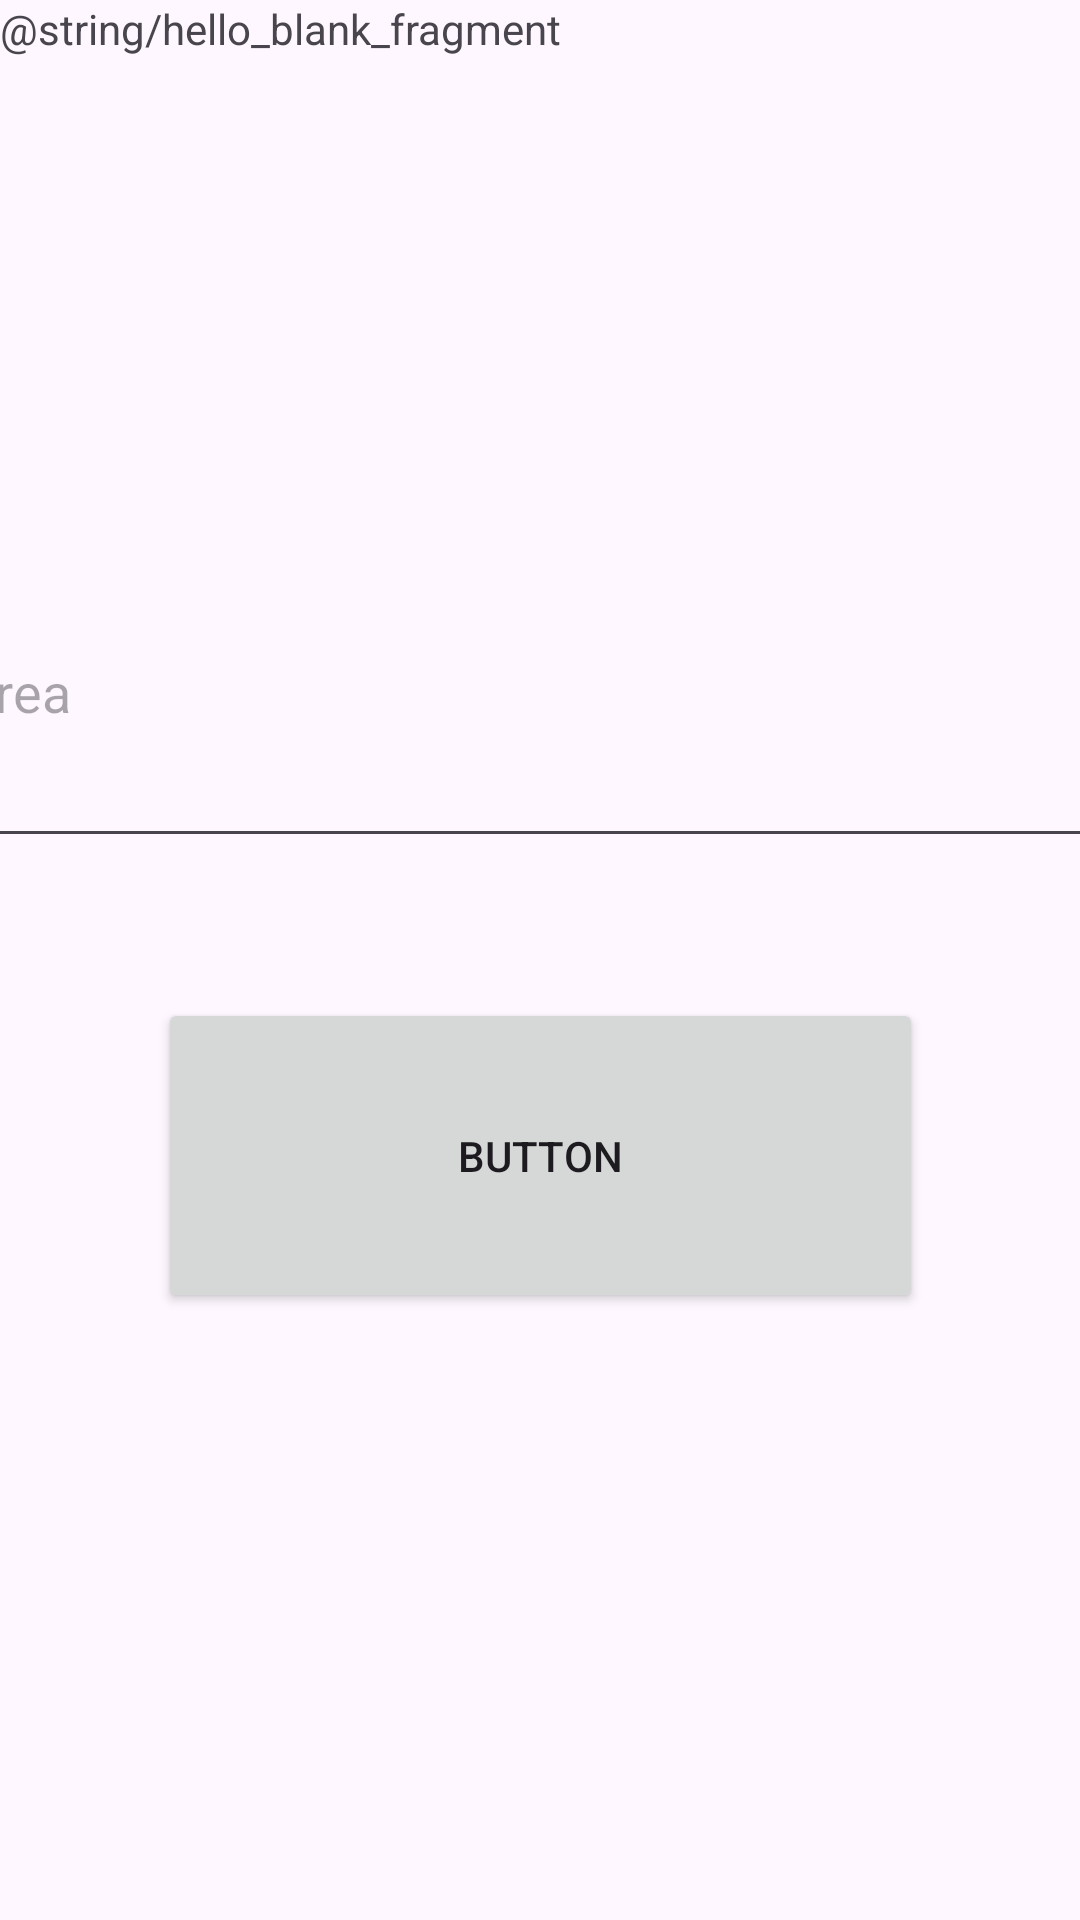

Layout XML and referenced resources for this Android screen:
<!-- AndroidManifest.xml: application theme Theme.Individual1_M6 -->
<!-- res/layout/fragment_add.xml -->
<?xml version="1.0" encoding="utf-8"?>
<androidx.constraintlayout.widget.ConstraintLayout xmlns:android="http://schemas.android.com/apk/res/android"
    xmlns:app="http://schemas.android.com/apk/res-auto"
    xmlns:tools="http://schemas.android.com/tools"
    android:layout_width="match_parent"
    android:layout_height="match_parent"
    tools:context=".AddFragment">

    

    <TextView
        android:id="@+id/textView"
        android:layout_width="match_parent"
        android:layout_height="match_parent"
        android:text="@string/hello_blank_fragment"
        app:layout_constraintBottom_toBottomOf="parent"
        app:layout_constraintEnd_toEndOf="parent"
        app:layout_constraintStart_toStartOf="parent"
        app:layout_constraintTop_toTopOf="parent" />

    <EditText
        android:id="@+id/edTarea"
        android:layout_width="411dp"
        android:layout_height="114dp"
        android:layout_marginStart="16dp"
        android:layout_marginTop="172dp"
        android:layout_marginEnd="16dp"
        android:ems="10"
        android:hint="Tarea"
        android:inputType="text"
        app:layout_constraintEnd_toEndOf="parent"
        app:layout_constraintHorizontal_bias="0.501"
        app:layout_constraintStart_toStartOf="parent"
        app:layout_constraintTop_toTopOf="@+id/textView"
        tools:textStyle="bold" />

    <Button
        android:id="@+id/btnAgregarTarea"
        android:layout_width="255dp"
        android:layout_height="105dp"
        android:text="Button"
        app:layout_constraintBottom_toBottomOf="parent"
        app:layout_constraintEnd_toEndOf="@+id/edTarea"
        app:layout_constraintStart_toStartOf="@+id/edTarea"
        app:layout_constraintTop_toBottomOf="@+id/edTarea"
        app:layout_constraintVertical_bias="0.187" />

</androidx.constraintlayout.widget.ConstraintLayout>
<!-- resources referenced by this layout -->
<resources>
  <style name="Theme.Individual1_M6" parent="Base.Theme.Individual1_M6" />
  <style name="Base.Theme.Individual1_M6" parent="Theme.Material3.DayNight.NoActionBar">
          
          
      </style>
</resources>
